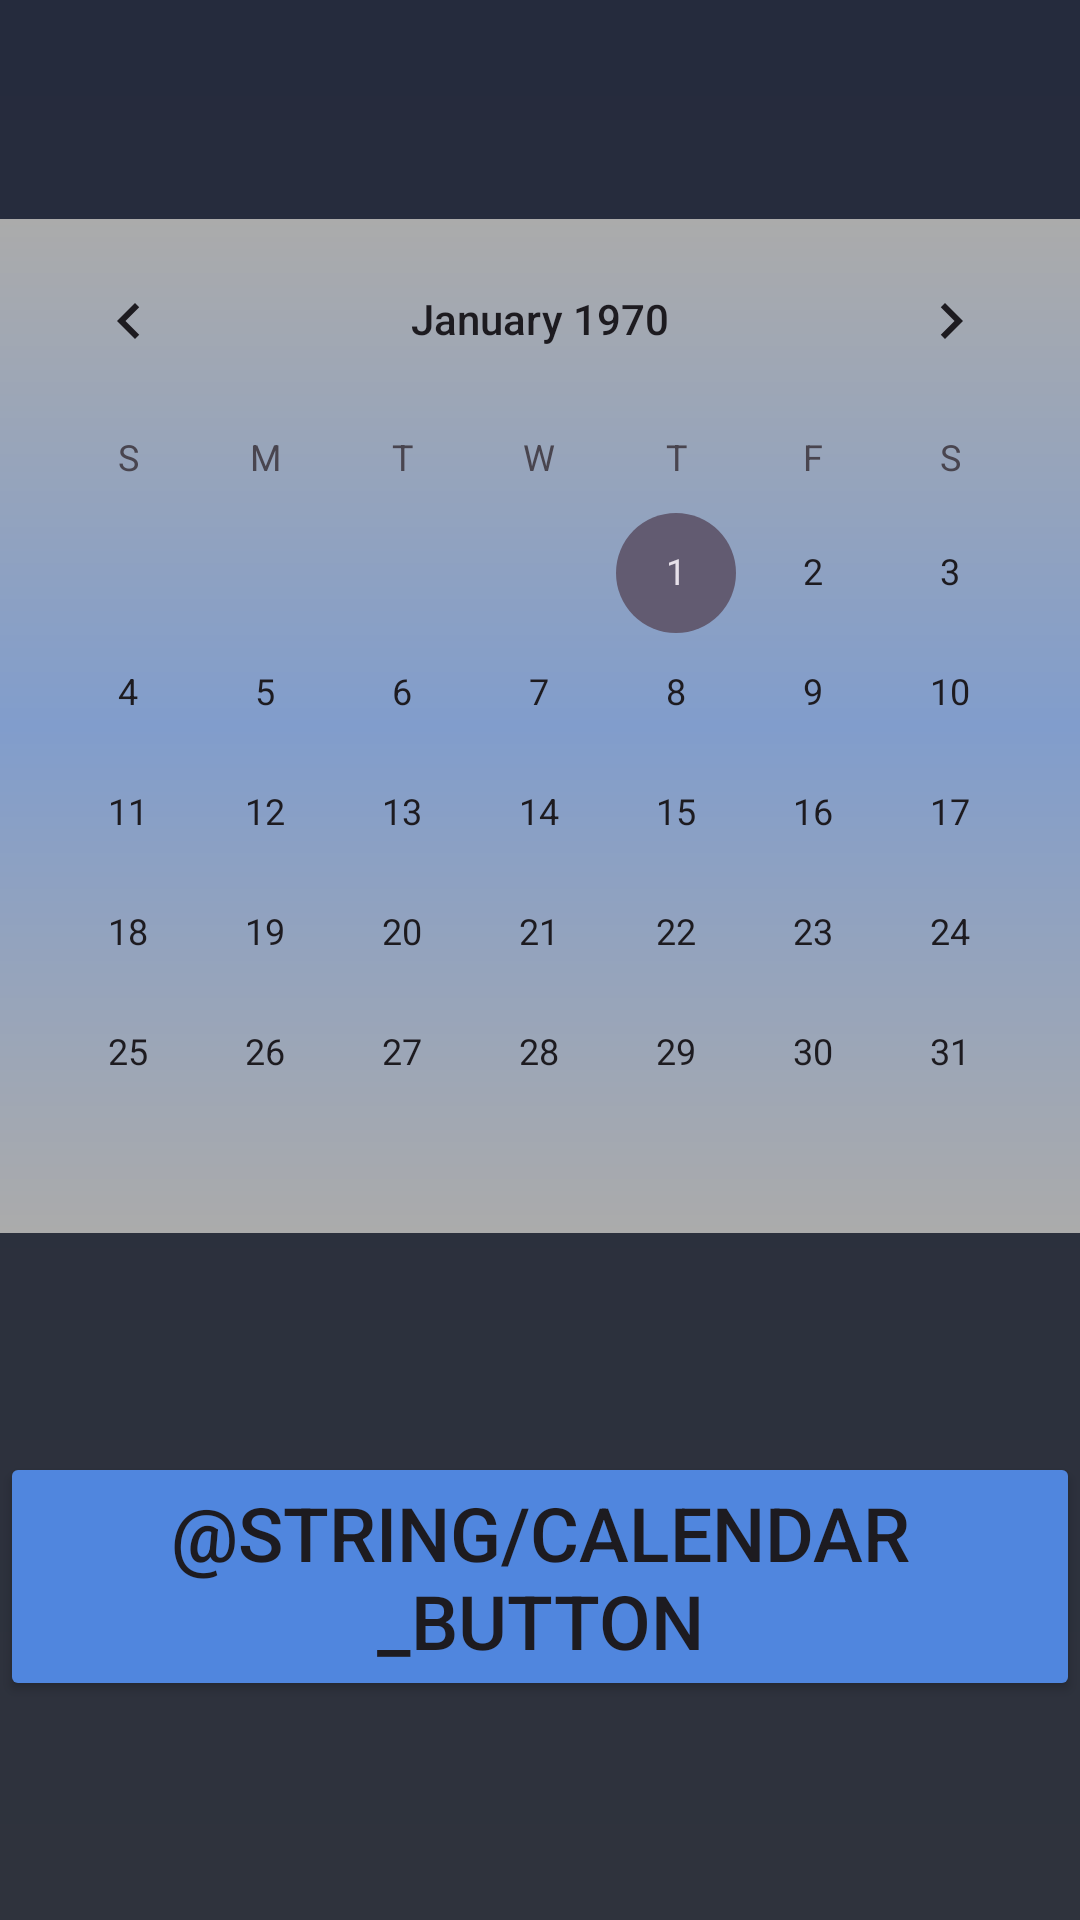

Here is an Android app screen rendered from its layout file. Give the layout XML and the strings, colors and styles it references.
<!-- AndroidManifest.xml: application theme Theme.DbajOZdrowie -->
<!-- res/layout/activity_calendar.xml -->
<?xml version="1.0" encoding="utf-8"?>
<androidx.constraintlayout.widget.ConstraintLayout xmlns:android="http://schemas.android.com/apk/res/android"
    xmlns:app="http://schemas.android.com/apk/res-auto"
    xmlns:tools="http://schemas.android.com/tools"
    android:id="@+id/main"
    android:layout_width="match_parent"
    android:layout_height="match_parent"
    tools:context=".CalendarActivity"
    android:background="@drawable/main_background">

    <CalendarView
        android:id="@+id/calendar"
        android:layout_width="match_parent"
        android:layout_height="wrap_content"
        app:layout_constraintLeft_toLeftOf="parent"
        app:layout_constraintRight_toRightOf="parent"
        app:layout_constraintTop_toTopOf="parent"
        app:layout_constraintBottom_toTopOf="@id/calendar_button"
        android:background="@drawable/calendar_bg"
    />

    <Button
        android:id="@+id/calendar_button"
        android:layout_width="wrap_content"
        android:layout_height="wrap_content"
        app:layout_constraintBottom_toBottomOf="parent"
        app:layout_constraintLeft_toLeftOf="parent"
        app:layout_constraintRight_toRightOf="parent"
        app:layout_constraintTop_toBottomOf="@id/calendar"
        android:text="@string/calendar_button"
        android:textSize="25sp"
        android:backgroundTint="@color/light_blue"
        android:onClick="resultDate"
    />
</androidx.constraintlayout.widget.ConstraintLayout>
<!-- resources referenced by this layout -->
<resources>
  <color name="light_blue">#5086de</color>
  <!-- drawable calendar_bg (drawable) -->
  <?xml version="1.0" encoding="utf-8"?>
  <shape xmlns:android="http://schemas.android.com/apk/res/android">
      <gradient android:startColor="#ababab" android:centerColor="#819dcc" android:endColor="#ababab" android:angle="90"/>
  </shape>
  <!-- drawable main_background (drawable) -->
  <?xml version="1.0" encoding="utf-8"?>
  <shape xmlns:android="http://schemas.android.com/apk/res/android">
      <gradient android:startColor="#2f333d" android:endColor="#252b3d" android:angle="90"/>
  </shape>
  <style name="Theme.DbajOZdrowie" parent="Base.Theme.DbajOZdrowie" />
  <style name="Base.Theme.DbajOZdrowie" parent="Theme.Material3.DayNight.NoActionBar">
          
          
      </style>
</resources>
